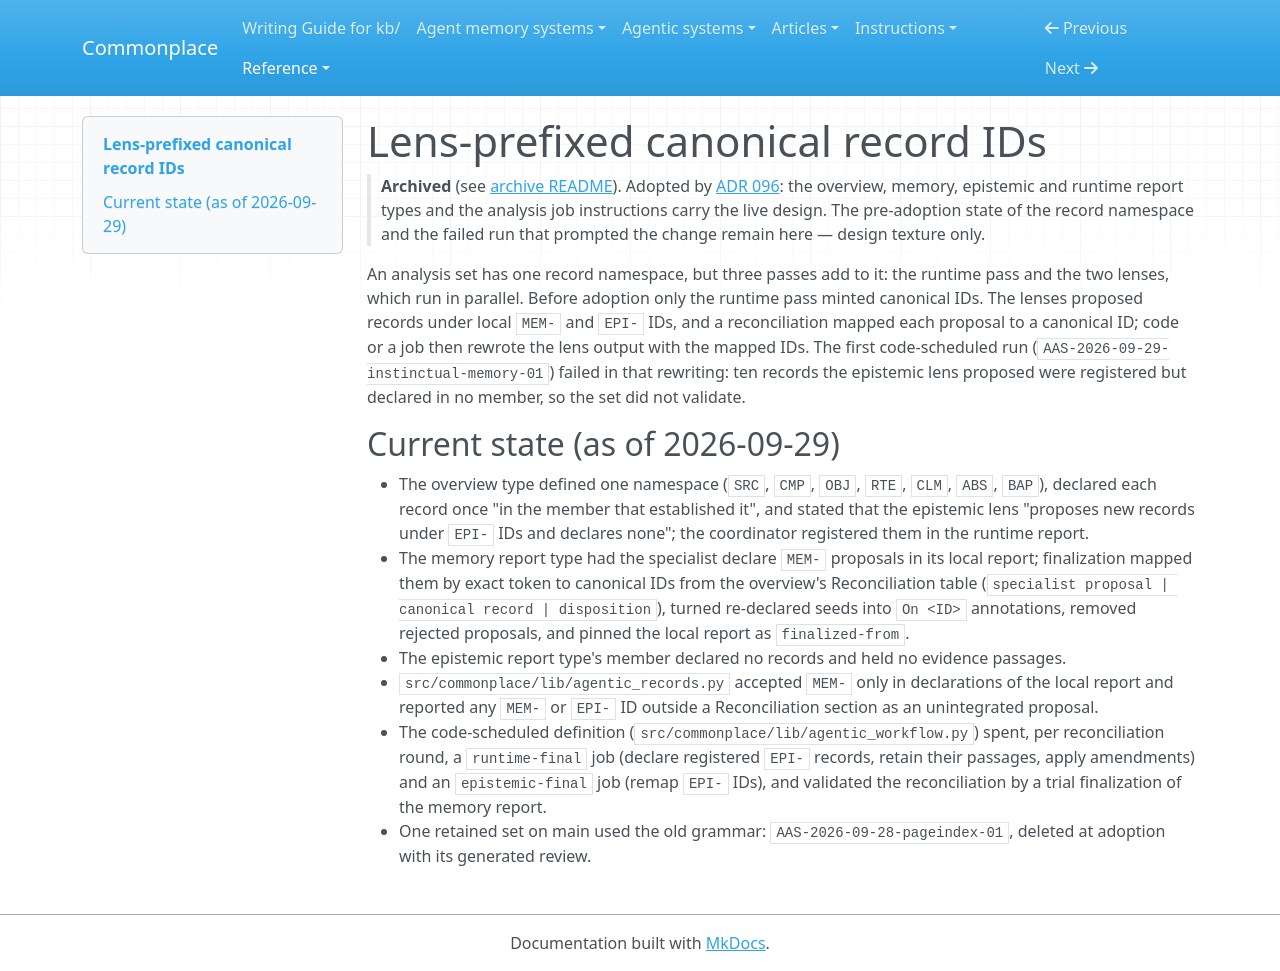

repository: zby/commonplace · page: reference/proposals/archive/lens-prefixed-canonical-record-ids/index.html · generator: mkdocs

---
description: "Proposal: make the memory and epistemic lenses' prefixed record IDs canonical, so no step renames proposals, each lens declares its own records, and reconciliation keeps only merges, conflicts, amendments and synthesis"
type: reference/types/design-proposal.md
---

# Lens-prefixed canonical record IDs

> **Archived** (see [archive README](./README.md)). Adopted by [ADR 096](../../adr/096-analysis-passes-declare-their-own-records-under-lens-prefixes.md): the overview, memory, epistemic and runtime report types and the analysis job instructions carry the live design. The pre-adoption state of the record namespace and the failed run that prompted the change remain here — design texture only.

An analysis set has one record namespace, but three passes add to it: the runtime pass and the two lenses, which run in parallel. Before adoption only the runtime pass minted canonical IDs. The lenses proposed records under local `MEM-` and `EPI-` IDs, and a reconciliation mapped each proposal to a canonical ID; code or a job then rewrote the lens output with the mapped IDs. The first code-scheduled run (`AAS-2026-09-29-instinctual-memory-01`) failed in that rewriting: ten records the epistemic lens proposed were registered but declared in no member, so the set did not validate.

## Current state (as of 2026-09-29)

- The overview type defined one namespace (`SRC`, `CMP`, `OBJ`, `RTE`, `CLM`, `ABS`, `BAP`), declared each record once "in the member that established it", and stated that the epistemic lens "proposes new records under `EPI-` IDs and declares none"; the coordinator registered them in the runtime report.
- The memory report type had the specialist declare `MEM-` proposals in its local report; finalization mapped them by exact token to canonical IDs from the overview's Reconciliation table (`specialist proposal | canonical record | disposition`), turned re-declared seeds into `On <ID>` annotations, removed rejected proposals, and pinned the local report as `finalized-from`.
- The epistemic report type's member declared no records and held no evidence passages.
- `src/commonplace/lib/agentic_records.py` accepted `MEM-` only in declarations of the local report and reported any `MEM-` or `EPI-` ID outside a Reconciliation section as an unintegrated proposal.
- The code-scheduled definition (`src/commonplace/lib/agentic_workflow.py`) spent, per reconciliation round, a `runtime-final` job (declare registered `EPI-` records, retain their passages, apply amendments) and an `epistemic-final` job (remap `EPI-` IDs), and validated the reconciliation by a trial finalization of the memory report.
- One retained set on main used the old grammar: `AAS-2026-09-28-pageindex-01`, deleted at adoption with its generated review.
